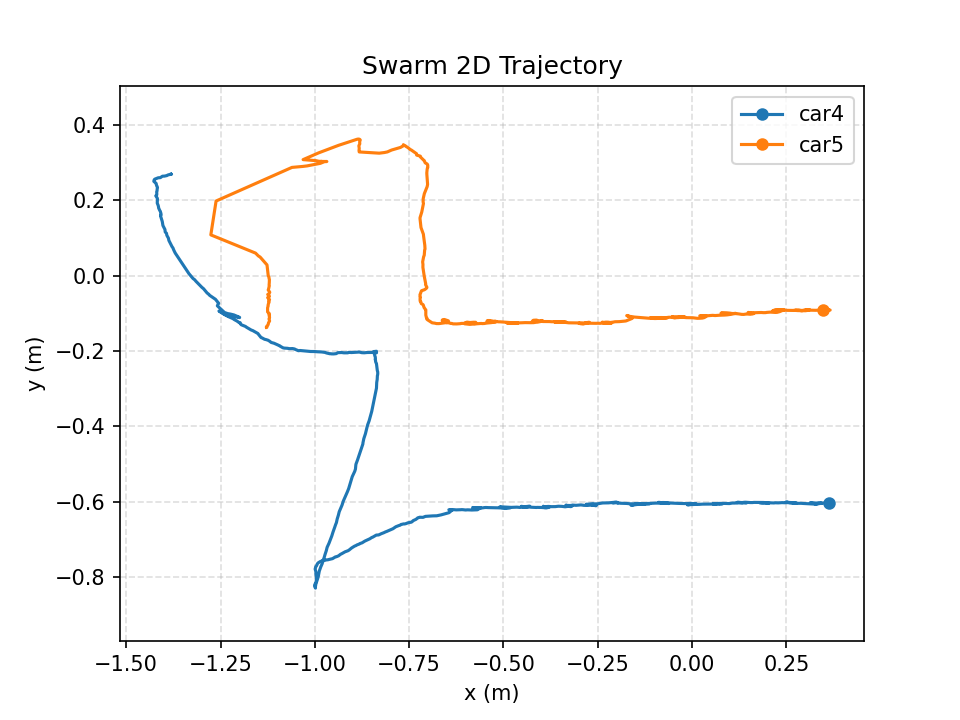

The file beside this chart, header and first rows:
time_s, mocap_time_s, vehicle_id, x_m, y_m, z_m, yaw_rad, target_vx_mps, target_vy_mps, target_vz_mps, measured_vx_mps, measured_vy_mps, measured_vz_mps, target_heading_rad, target_speed_mps, measured_speed_mps, speed_command_mps, angle_command, front_left_command, front_right_command, rear_left_command, rear_right_command, command_sent
0.000000, 1788750687, car4, -1.381, 0.2685, 0.1461, -0.4941, 0.06711, -0.2396, 0.000000, -0.000272, 0.000091, 0.000451, 0.000000, 0.2488, 0.000287, 0.000000, 0.000000, 70.51, 35, -35, 100, 1
0.000000, 1788750687, car5, -1.127, -0.1374, 0.1388, -2.5, -0.06711, 0.2396, 0.000000, 0.001463, 0.000129, 0.000894, 0.000000, 0.2488, 0.001468, 0.000000, 0.000000, 35, -55.36, -100, 56.97, 1
0.2017, 1788750687, car4, -1.385, 0.268, 0.1459, -0.3889, 0.06784, -0.2394, 0.000000, -0.01002, -0.000032, -0.000003, 0.000000, 0.2488, 0.01002, 0.000000, 0.000000, 78.39, 35, -35, 100, 1
0.2017, 1788750687, car5, -1.129, -0.1373, 0.1391, -2.484, -0.06784, 0.2394, 0.000000, -0.001594, -0.000688, 0.002205, 0.000000, 0.2488, 0.001736, 0.000000, 0.000000, 35, -57.4, -100, 50.77, 1
0.4034, 1788750687, car4, -1.415, 0.2592, 0.1468, -2.465, 0.07997, -0.2354, 0.000000, -0.1442, -0.04392, 0.001410, 0.000000, 0.2486, 0.1508, 0.000000, 0.000000, -59.71, 100, 52.09, -35, 1
0.4034, 1788750687, car5, -1.12, -0.109, 0.1384, -2.361, -0.07997, 0.2354, 0.000000, 0.04252, 0.1318, 0.000863, 0.000000, 0.2486, 0.1385, 0.000000, 0.000000, 35, -54.32, -100, 59.44, 1
0.607, 1788750687, car4, -1.42, 0.2414, 0.1477, -2.253, 0.08338, -0.2338, 0.000000, -0.04864, -0.08394, 0.003435, 0.000000, 0.2482, 0.09701, 0.000000, 0.000000, -38.07, 100, 57.45, 35, 1
0.607, 1788750687, car5, -1.125, -0.0856, 0.139, -2.266, -0.08338, 0.2338, 0.000000, -0.02909, 0.1289, 0.000792, 0.000000, 0.2482, 0.1322, 0.000000, 0.000000, 35, -57.4, -100, 45.94, 1
0.8085, 1788750688, car4, -1.42, 0.2122, 0.1471, -1.851, 0.08916, -0.2307, 0.000000, 0.01002, -0.1474, 0.000820, 0.000000, 0.2473, 0.1478, 0.000000, 0.000000, -35, 100, 57.78, 35, 1
0.8085, 1788750688, car5, -1.125, -0.05018, 0.1386, -2.133, -0.08916, 0.2307, 0.000000, 0.01483, 0.1852, -0.000635, 0.000000, 0.2473, 0.1857, 0.000000, 0.000000, 35, -55.66, -100, 47.33, 1
1.017, 1788750688, car4, -1.41, 0.1703, 0.1477, 0.8957, 0.09419, -0.2273, 0.000000, 0.03589, -0.2084, 0.001908, 0.000000, 0.246, 0.2115, 0.000000, 0.000000, 71.18, -74.54, -35, 35, 1
1.017, 1788750688, car5, -1.121, -0.02725, 0.1406, -1.946, -0.09419, 0.2273, 0.000000, 0.001044, 0.1248, 0.004376, 0.000000, 0.246, 0.1248, 0.000000, 0.000000, -35, -59.02, -100, 35, 1
1.22, 1788750688, car4, -1.404, 0.1432, 0.1465, -1.373, 0.09777, -0.2241, 0.000000, 0.0211, -0.1209, -0.005355, 0.000000, 0.2445, 0.1227, 0.000000, 0.000000, 35, 100, 55.35, 60.41, 1
1.22, 1788750688, car5, -1.123, -0.000624, 0.1413, -1.65, -0.09777, 0.2241, 0.000000, -0.001302, 0.1483, 0.004518, 0.000000, 0.2445, 0.1483, 0.000000, 0.000000, -35, -59.2, -100, 35, 1
1.421, 1788750688, car4, -1.382, 0.08406, 0.1448, -1.182, 0.09671, -0.218, 0.000000, 0.1001, -0.2814, -0.006829, 0.000000, 0.2385, 0.2987, 0.000000, 0.000000, 35, 100, 44.93, 71.97, 1
1.421, 1788750688, car5, -1.145, 0.04901, 0.1399, -1.02, -0.09671, 0.218, 0.000000, -0.04442, 0.1631, 0.002930, 0.000000, 0.2385, 0.169, 0.000000, 0.000000, -67.73, -50.51, -100, -35, 1
1.623, 1788750688, car4, -1.37, 0.05975, 0.1455, -1.097, 0.09209, -0.2163, 0.000000, 0.1353, -0.3117, -0.003431, 0.000000, 0.2351, 0.3398, 0.000000, 0.000000, 35, 91.63, 35, 73.72, 1
1.623, 1788750688, car5, -1.157, 0.05949, 0.1391, -0.9346, -0.09209, 0.2163, 0.000000, -0.1591, 0.166, -0.003454, 0.000000, 0.2351, 0.23, 0.000000, 0.000000, -92.49, -35, -91.3, -35, 1
1.826, 1788750689, car4, -1.3, -0.03112, 0.1432, -0.6553, 0.07249, -0.2084, 0.000000, 0.2357, -0.2524, -0.000558, 0.000000, 0.2206, 0.3453, 0.000000, 0.000000, 35, 35, -35, 78.2, 1
1.826, 1788750689, car5, -1.157, 0.05949, 0.1391, -0.9346, -0.07249, 0.2084, 0.000000, -0.1591, 0.166, -0.003454, 0.000000, 0.2206, 0.23, 0.000000, 0.000000, -94.16, -35, -77.15, -35, 1
2.028, 1788750689, car4, -1.278, -0.05291, 0.1439, -0.3606, 0.001397, -0.1988, 0.000000, 0.2068, -0.2115, -0.005542, 0.000000, 0.1988, 0.2958, 0.000000, 0.000000, 35, -35, -58.18, 45.49, 1
2.028, 1788750689, car5, -1.276, 0.1078, 0.1404, -0.1516, -0.001397, 0.1988, 0.000000, -0.1905, 0.1485, -0.001549, 0.000000, 0.1988, 0.2415, 0.000000, 0.000000, -37.7, 48.09, 35.96, -35, 1
2.231, 1788750689, car4, -1.256, -0.0745, 0.1435, -0.02588, -0.01214, -0.1919, 0.000000, 0.06695, -0.08345, 0.009359, 0.000000, 0.1923, 0.107, 0.000000, 0.000000, 35, -61.89, -63.96, 35, 1
2.231, 1788750689, car5, -1.276, 0.1078, 0.1404, -0.1516, 0.01214, 0.1919, 0.000000, -0.1905, 0.1485, -0.001549, 0.000000, 0.1923, 0.2415, 0.000000, 0.000000, -35, 64.12, 51.99, -35, 1
2.433, 1788750689, car4, -1.258, -0.08015, 0.1416, 0.05409, -0.01051, -0.1901, 0.000000, 0.04445, -0.07409, 0.004509, 0.000000, 0.1904, 0.0864, 0.000000, 0.000000, 36.93, -74.44, -70.11, 35, 1
2.433, 1788750689, car5, -1.276, 0.1078, 0.1404, -0.1516, 0.01051, 0.1901, 0.000000, -0.1905, 0.1485, -0.001549, 0.000000, 0.1904, 0.2415, 0.000000, 0.000000, -35, 74.23, 62.1, -35, 1
2.635, 1788750689, car4, -1.258, -0.08015, 0.1416, 0.05409, -0.01051, -0.1901, 0.000000, 0.04445, -0.07409, 0.004509, 0.000000, 0.1904, 0.0864, 0.000000, 0.000000, 39.44, -82.88, -78.55, 35.11, 1
2.635, 1788750689, car5, -1.276, 0.1078, 0.1404, -0.1516, 0.01051, 0.1901, 0.000000, -0.1905, 0.1485, -0.001549, 0.000000, 0.1904, 0.2415, 0.000000, 0.000000, -35, 77.7, 65.57, -35, 1
2.837, 1788750689, car4, -1.258, -0.08015, 0.1416, 0.05409, -0.01051, -0.1901, 0.000000, 0.04445, -0.07409, 0.004509, 0.000000, 0.1904, 0.0864, 0.000000, 0.000000, 41.94, -91.31, -86.98, 37.61, 1
2.837, 1788750689, car5, -1.276, 0.1078, 0.1404, -0.1516, 0.01051, 0.1901, 0.000000, -0.1905, 0.1485, -0.001549, 0.000000, 0.1904, 0.2415, 0.000000, 0.000000, -35, 81.17, 69.04, -35, 1
3.039, 1788750690, car4, -1.258, -0.08015, 0.1416, 0.05409, 0.09773, -0.1528, 0.000000, 0.04445, -0.07409, 0.004509, 0.000000, 0.1814, 0.0864, 0.000000, 0.000000, 70.4, -51.75, -47.42, 66.08, 1
3.039, 1788750690, car5, -1.262, 0.1976, 0.1404, 0.3043, 0.1023, 0.1528, 0.000000, -0.1292, 0.1306, -0.001072, 0.000000, 0.1839, 0.1837, 0.000000, 0.000000, 50.88, 66.47, 90.81, 35, 1
3.241, 1788750690, car4, -1.258, -0.08015, 0.1416, 0.05409, 0.09773, -0.1528, 0.000000, 0.04445, -0.07409, 0.004509, 0.000000, 0.1814, 0.0864, 0.000000, 0.000000, 75.45, -52.04, -47.71, 71.12, 1
3.241, 1788750690, car5, -1.262, 0.1976, 0.1404, 0.3043, 0.1023, 0.1528, 0.000000, -0.1292, 0.1306, -0.001072, 0.000000, 0.1839, 0.1837, 0.000000, 0.000000, 53.22, 64.13, 88.48, 35, 1
3.443, 1788750690, car4, -1.215, -0.1044, 0.1415, 0.08929, 0.06682, -0.1393, 0.000000, 0.1465, -0.04006, -0.007406, 0.000000, 0.1545, 0.1519, 0.000000, 0.000000, 49.51, -75.5, -68.35, 42.37, 1
3.443, 1788750690, car5, -1.262, 0.1976, 0.1404, 0.3043, 0.1332, 0.1393, 0.000000, -0.1292, 0.1306, -0.001072, 0.000000, 0.1927, 0.1837, 0.000000, 0.000000, 68.51, 59.01, 83.36, 44.16, 1
3.645, 1788750690, car4, -1.199, -0.1115, 0.1427, 2.278, 0.05607, -0.1347, 0.000000, 0.1037, -0.04205, 0.005626, 0.000000, 0.1459, 0.1119, 0.000000, 0.000000, -35, -79.69, -35, -77.73, 1
3.645, 1788750690, car5, -1.262, 0.1976, 0.1404, 0.3043, 0.1439, 0.1347, 0.000000, -0.1292, 0.1306, -0.001072, 0.000000, 0.1971, 0.1837, 0.000000, 0.000000, 76.32, 54.75, 79.1, 51.97, 1
3.848, 1788750691, car4, -1.219, -0.1091, 0.1419, 1.897, 0.2429, -0.05909, 0.000000, -0.0382, -0.02177, 0.005389, 0.000000, 0.25, 0.04397, 0.000000, 0.000000, 35, -100, -62.26, -35, 1
3.848, 1788750691, car5, -0.9855, 0.2975, 0.1395, -0.01649, -0.05471, 0.06196, 0.000000, 0.2938, 0.06704, -0.000022, 0.000000, 0.08265, 0.3014, 0.000000, 0.000000, -40.74, -35, -35, -39.42, 1
4.05, 1788750691, car4, -1.254, -0.09407, 0.142, -0.6177, 0.2431, -0.05817, 0.000000, -0.1954, 0.06804, 0.006830, 0.000000, 0.25, 0.2069, 0.000000, 0.000000, 35, 100, 58.97, 67.87, 1
4.05, 1788750691, car5, -0.983, 0.303, 0.1385, -0.08049, -0.07057, 0.06473, 0.000000, 0.1156, 0.0458, -0.002436, 0.000000, 0.09576, 0.1243, 0.000000, 0.000000, -44.11, -35, -36.47, -37.67, 1
4.253, 1788750691, car4, -1.199, -0.1249, 0.1429, -0.5614, 0.2401, -0.04897, 0.000000, 0.2606, -0.1467, 0.002181, 0.000000, 0.245, 0.2991, 0.000000, 0.000000, 35, 63.16, 35, 53.55, 1
4.253, 1788750691, car5, -0.997, 0.3046, 0.1385, -0.07609, -0.04009, 0.04897, 0.000000, -0.07516, 0.01871, -0.004012, 0.000000, 0.06329, 0.07746, 0.000000, 0.000000, -35, 35, -35, -35, 1
4.455, 1788750691, car4, -1.181, -0.1373, 0.1416, 1.814, 0.2103, -0.04082, 0.000000, 0.09442, -0.06143, -0.004977, 0.000000, 0.2142, 0.1126, 0.000000, 0.000000, 64.45, -100, -50.09, 35, 1
4.455, 1788750691, car5, -1.031, 0.3073, 0.1395, -0.04241, -0.01026, 0.04082, 0.000000, -0.1169, 0.01874, -0.002379, 0.000000, 0.04209, 0.1184, 0.000000, 0.000000, 35, 35, 35, 35, 1
4.659, 1788750691, car4, -1.146, -0.1595, 0.1421, -0.4885, 0.1879, -0.02526, 0.000000, 0.1739, -0.1061, 0.000860, 0.000000, 0.1896, 0.2037, 0.000000, 0.000000, 35, 51.74, 35, 46.5, 1
4.659, 1788750691, car5, -1.031, 0.3073, 0.1395, -0.04241, 0.01207, 0.02526, 0.000000, -0.1169, 0.01874, -0.002379, 0.000000, 0.028, 0.1184, 0.000000, 0.000000, 35, 35, 35, 35, 1
4.86, 1788750692, car4, -1.12, -0.1739, 0.1421, 1.856, 0.1986, -0.000550, 0.000000, 0.1344, -0.08414, 0.002060, 0.000000, 0.1986, 0.1585, 0.000000, 0.000000, 90.35, -100, -40.12, 35, 1
4.86, 1788750692, car5, -0.9897, 0.3254, 0.1395, 0.3761, 0.001414, 0.000550, 0.000000, -0.05793, 0.02351, -0.001636, 0.000000, 0.001517, 0.06252, 0.000000, 0.000000, 46.29, -35, 35, 35, 1
5.062, 1788750692, car4, -1.085, -0.1915, 0.1411, -0.3532, 0.2095, 0.02725, 0.000000, 0.1955, -0.09415, -0.006037, 0.000000, 0.2113, 0.217, 0.000000, 0.000000, -35, 65.18, 36.92, 35, 1
5.062, 1788750692, car5, -0.937, 0.3453, 0.1394, 0.2865, -0.009523, -0.02725, 0.000000, 0.02522, 0.04133, -0.001246, 0.000000, 0.02887, 0.04842, 0.000000, 0.000000, 38.29, -35, 35, 35, 1
5.265, 1788750692, car4, -1.052, -0.1957, 0.1402, -0.1523, 0.2212, 0.04167, 0.000000, 0.1576, -0.02354, -0.001373, 0.000000, 0.2251, 0.1594, 0.000000, 0.000000, 35, 66.71, 54.53, 40.35, 1
5.265, 1788750692, car5, -0.8847, 0.3619, 0.1396, -0.1653, -0.0212, -0.04167, 0.000000, 0.249, 0.08455, -0.000433, 0.000000, 0.04675, 0.263, 0.000000, 0.000000, 35, -53.12, -66.34, 35, 1
5.467, 1788750692, car4, -1.011, -0.2013, 0.1398, 2.139, 0.1978, 0.03785, 0.000000, 0.196, -0.01459, -0.001145, 0.000000, 0.2013, 0.1965, 0.000000, 0.000000, 69.1, -87.76, -35, 35, 1
5.467, 1788750692, car5, -0.8808, 0.3491, 0.1388, -0.2655, 0.002248, -0.03785, 0.000000, 0.02103, -0.05087, -0.002324, 0.000000, 0.03792, 0.05504, 0.000000, 0.000000, 35, -35, -35, 38.78, 1
5.671, 1788750692, car4, -0.96, -0.2073, 0.1405, -0.0605, 0.1606, 0.02732, 0.000000, 0.3409, -0.03529, 0.000790, 0.000000, 0.1629, 0.3427, 0.000000, 0.000000, -35, 35, 35, -35, 1
5.671, 1788750692, car5, -0.8824, 0.3277, 0.1388, -0.1059, 0.03938, -0.02732, 0.000000, -0.008495, -0.1274, -0.000938, 0.000000, 0.04793, 0.1277, 0.000000, 0.000000, 35, 35, 35, 35, 1
5.872, 1788750693, car4, -0.9389, -0.2044, 0.1399, -0.02704, 0.1446, 0.0253, 0.000000, 0.1487, 0.002132, -0.001839, 0.000000, 0.1468, 0.1487, 0.000000, 0.000000, 35, 35, 35, 35, 1
5.872, 1788750693, car5, -0.8824, 0.3277, 0.1388, -0.1059, 0.05542, -0.0253, 0.000000, -0.008495, -0.1274, -0.000938, 0.000000, 0.06092, 0.1277, 0.000000, 0.000000, 35, 35, 35, 35, 1
... 160 more rows
